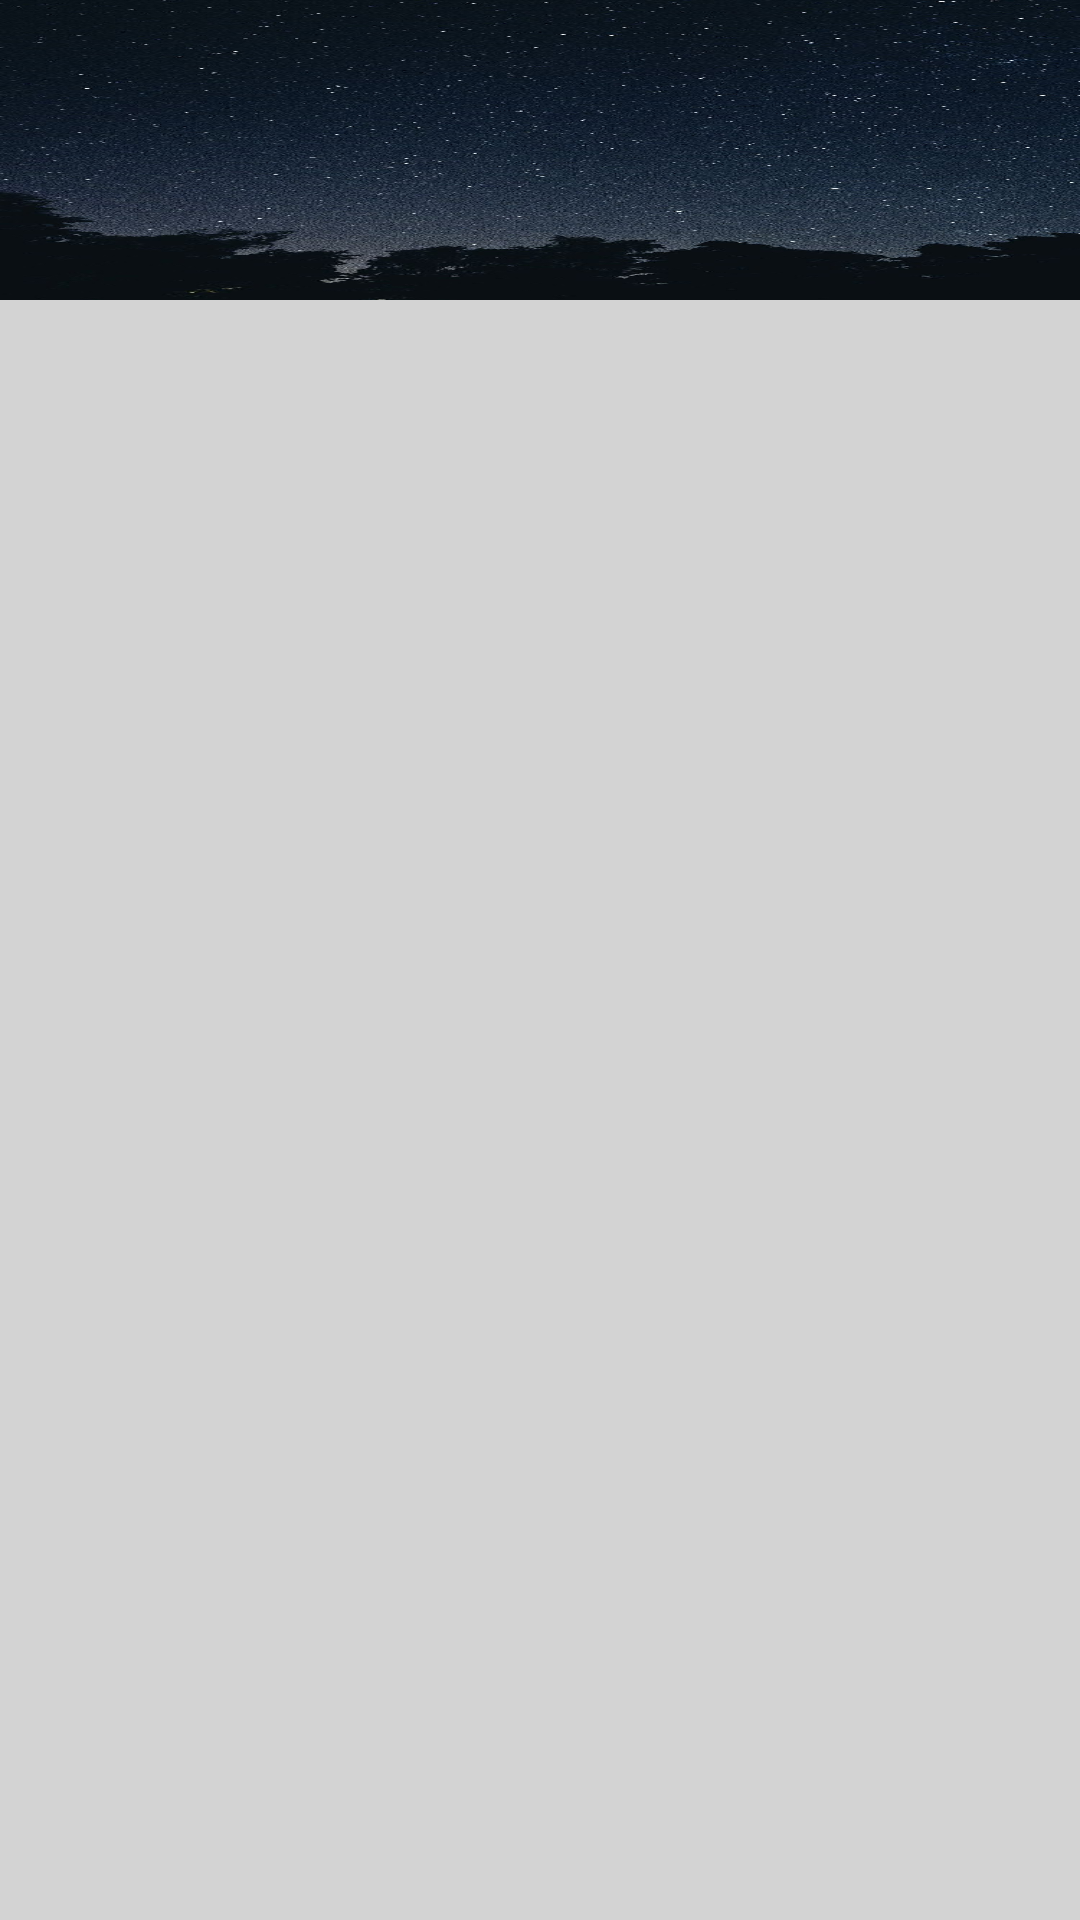

Write the Android layout XML for this screen, with the resource values it uses.
<!-- AndroidManifest.xml: application theme AppTheme -->
<!-- res/layout/frag2.xml -->
<?xml version="1.0" encoding="utf-8"?>


<android.support.design.widget.CoordinatorLayout xmlns:android="http://schemas.android.com/apk/res/android"
xmlns:app="http://schemas.android.com/apk/res-auto"
xmlns:tools="http://schemas.android.com/tools"
android:layout_width="match_parent"
android:layout_height="match_parent"
android:fitsSystemWindows="true">

    <android.support.design.widget.AppBarLayout
        android:layout_width="match_parent"
        android:layout_height="wrap_content"
        android:fitsSystemWindows="true">

        <android.support.design.widget.CollapsingToolbarLayout
            android:id="@+id/collapseit"
            android:layout_width="match_parent"
            android:layout_height="100dp"
            android:fitsSystemWindows="true"
            app:contentScrim="?attr/colorPrimary"
            app:layout_scrollFlags="scroll|exitUntilCollapsed">

            <ImageView
                android:layout_width="match_parent"
                android:layout_height="wrap_content"
                android:fitsSystemWindows="true"
                android:scaleType="centerCrop"
                android:background="@drawable/backgr"
                app:layout_collapseMode="parallax"/>


            <android.support.v7.widget.Toolbar
                android:id="@+id/toolbar"
                android:layout_width="match_parent"
                android:layout_height="?attr/actionBarSize"
                app:layout_scrollFlags="scroll|exitUntilCollapsed"
                android:layout_gravity="bottom" >

                <android.support.design.widget.TabLayout
                    android:id="@+id/tabs"
                    android:layout_width="match_parent"
                    app:layout_behavior="@string/appbar_scrolling_view_behavior"
                    app:tabTextAppearance="?android:attr/textAppearanceMedium"
                    app:tabTextColor="#ffffff"
                    android:layout_height="wrap_content"
                    app:tabMode="scrollable"
                    app:tabGravity="fill"
                    android:gravity="bottom"/>

            </android.support.v7.widget.Toolbar>
        </android.support.design.widget.CollapsingToolbarLayout>

    </android.support.design.widget.AppBarLayout>

    <RelativeLayout
    xmlns:app="http://schemas.android.com/apk/res-auto"
    xmlns:tools="http://schemas.android.com/tools"
    android:layout_width="match_parent"
    android:layout_height="match_parent"
    android:paddingBottom="@dimen/spacer_10"
    android:paddingLeft="@dimen/spacer_16"
    android:paddingRight="@dimen/spacer_16"
    android:paddingTop="@dimen/spacer_10"
    android:background="@color/lightGray"
    app:layout_behavior="@string/appbar_scrolling_view_behavior"
    tools:context="com.example.user.work.fragments.topFragmente.topfrag1"
    tools:showIn="@layout/frag1">



    <android.support.v7.widget.RecyclerView
        android:id="@+id/recyclerview_id"
        android:layout_width="match_parent"
        android:layout_height="match_parent"
        android:background="@color/lightGray">
    </android.support.v7.widget.RecyclerView>

    </RelativeLayout>

</android.support.design.widget.CoordinatorLayout>
<!-- res/layout/frag1.xml (included above) -->
<?xml version="1.0" encoding="utf-8"?>


<RelativeLayout xmlns:android="http://schemas.android.com/apk/res/android"
    xmlns:app="http://schemas.android.com/apk/res-auto"
    xmlns:tools="http://schemas.android.com/tools"
    android:layout_width="match_parent"
    android:layout_height="match_parent"
    android:paddingBottom="@dimen/spacer_10"
    android:paddingLeft="@dimen/spacer_16"
    android:paddingRight="@dimen/spacer_16"
    android:paddingTop="@dimen/spacer_10"
    android:background="@color/lightGray"
    tools:context="com.example.user.work.fragments.topFragmente.topfrag1"
    tools:showIn="@layout/frag1">

        <android.support.v7.widget.RecyclerView
            android:id="@+id/listings_view"
            android:layout_width="match_parent"
            android:layout_height="match_parent"
            android:background="@color/lightGray">
        </android.support.v7.widget.RecyclerView>



</RelativeLayout>
<!-- resources referenced by this layout -->
<resources>
  <color name="lightGray">#D3D3D3</color>
  <dimen name="spacer_10">10dp</dimen>
  <dimen name="spacer_16">15dp</dimen>
  <!-- drawable backgr: jpg bitmap (drawable, 184115 bytes) -->
  <style name="AppTheme" parent="Theme.AppCompat.Light.NoActionBar">
          
          <item name="colorPrimary">@color/colorPrimary</item>
          <item name="colorPrimaryDark">@color/colorPrimaryDark</item>
          <item name="colorAccent">@color/colorAccent</item>
      </style>
  <style name="Theme.AppCompat.Light.NoActionBar">
          <item name="windowActionBar">false</item>
          <item name="windowNoTitle">true</item>
      </style>
  <color name="colorPrimary">#34495E</color>
  <color name="colorPrimaryDark">#17202A</color>
  <color name="colorAccent">#409fff</color>
</resources>
